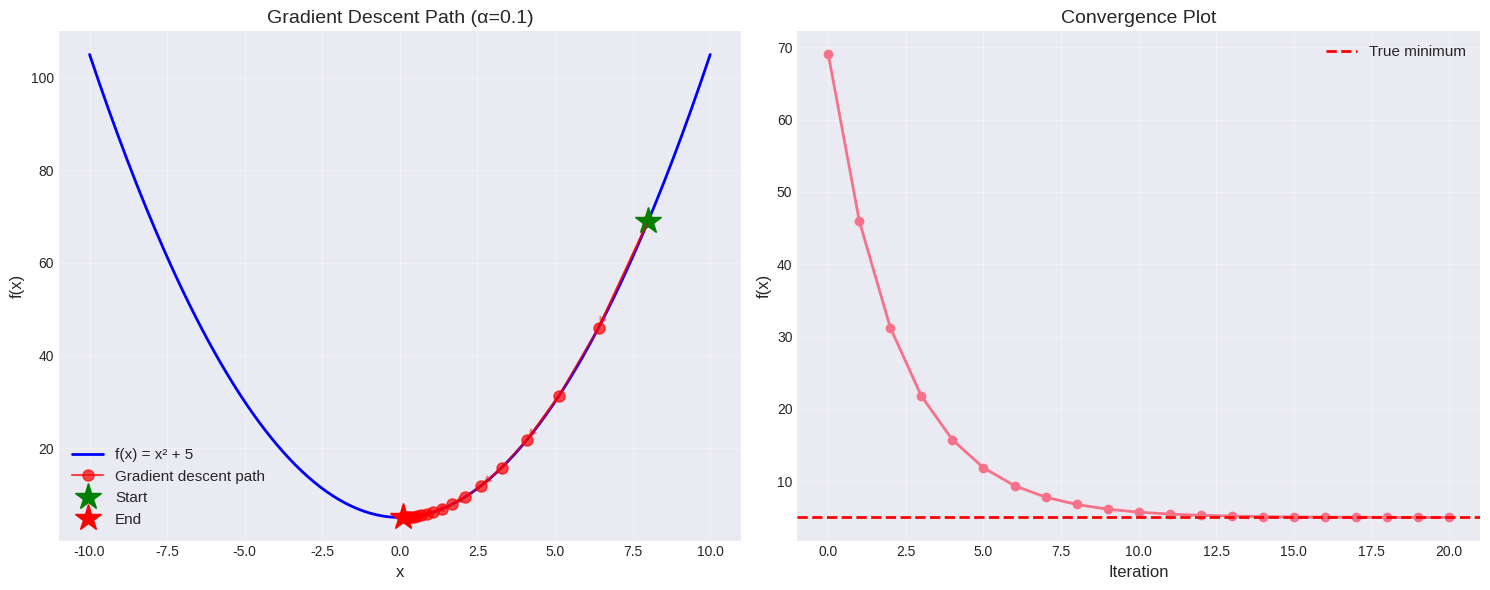
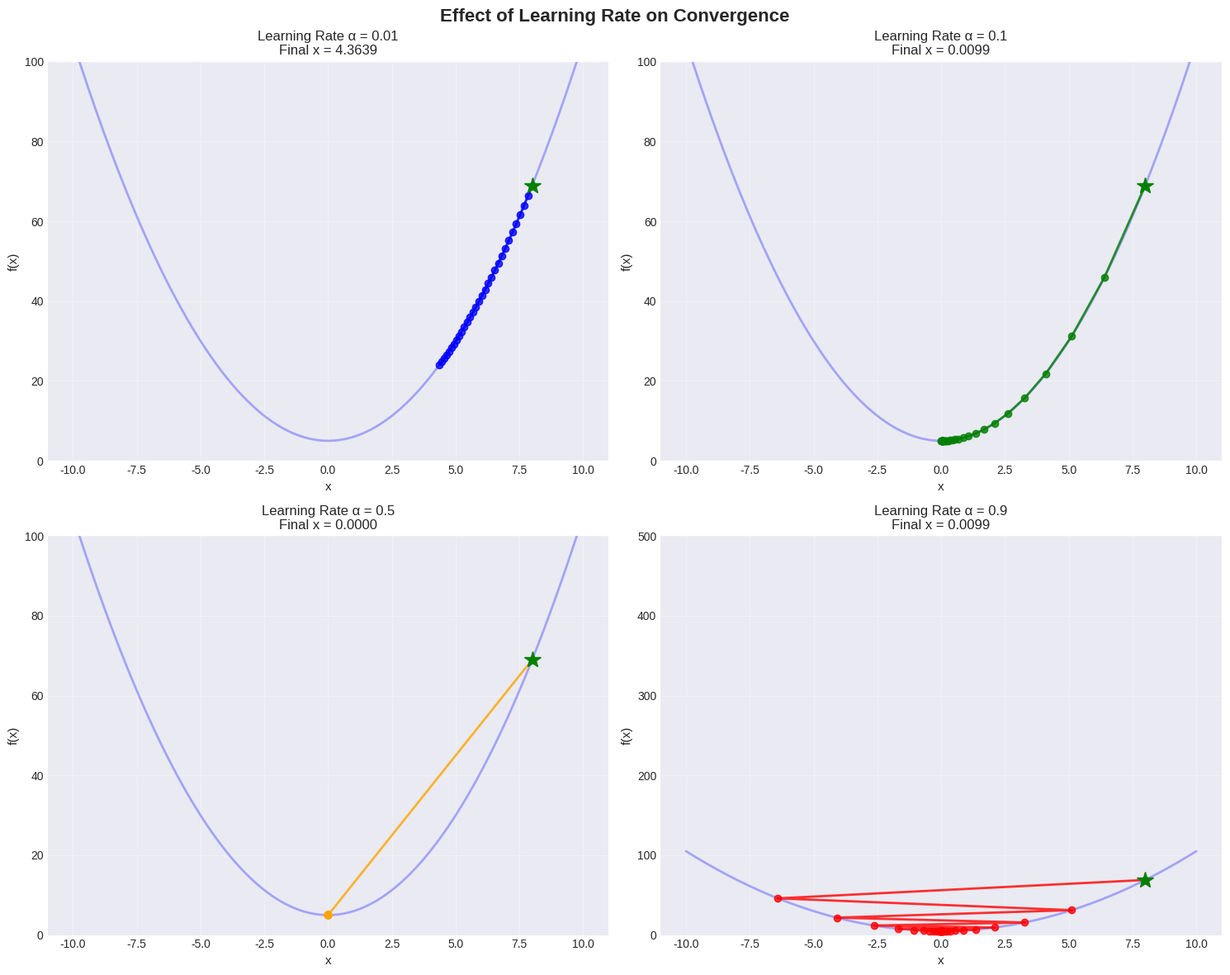
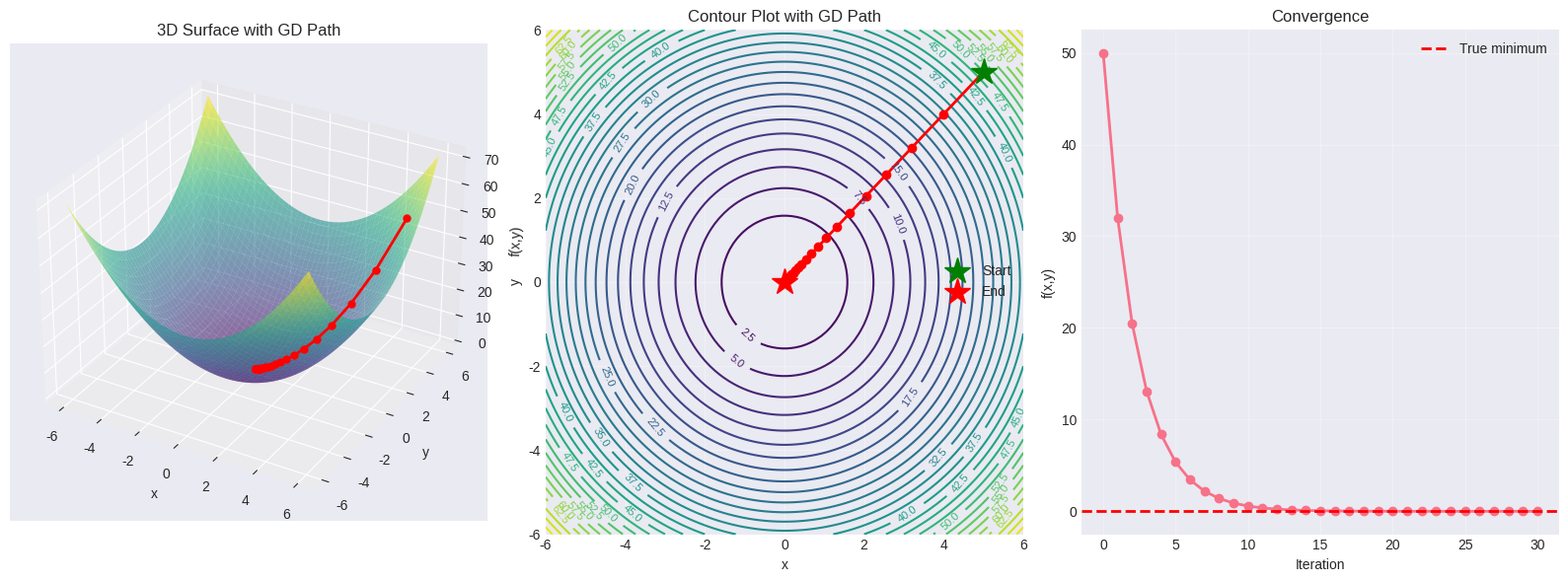
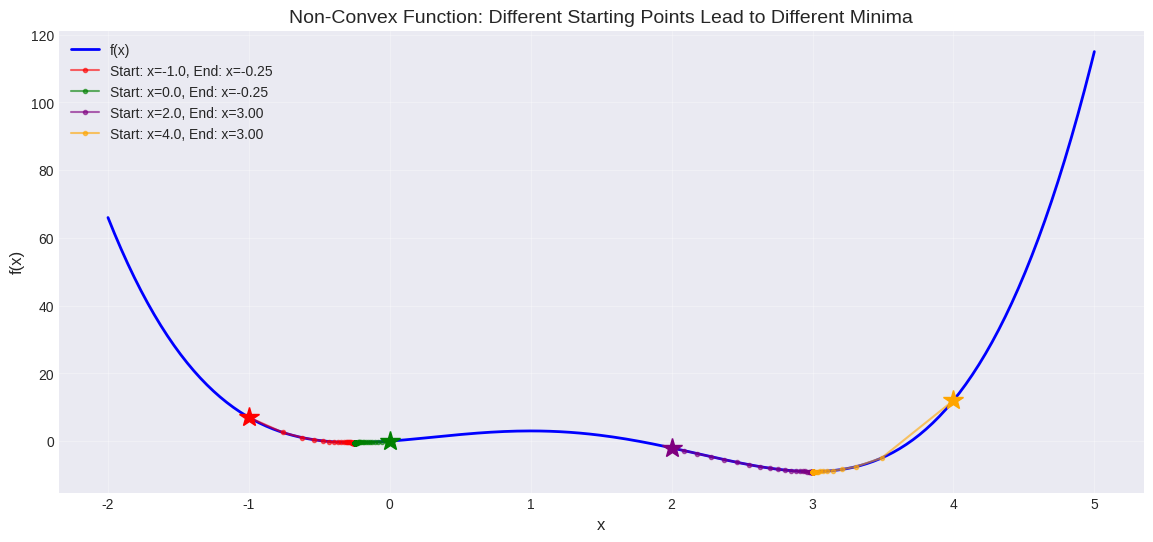
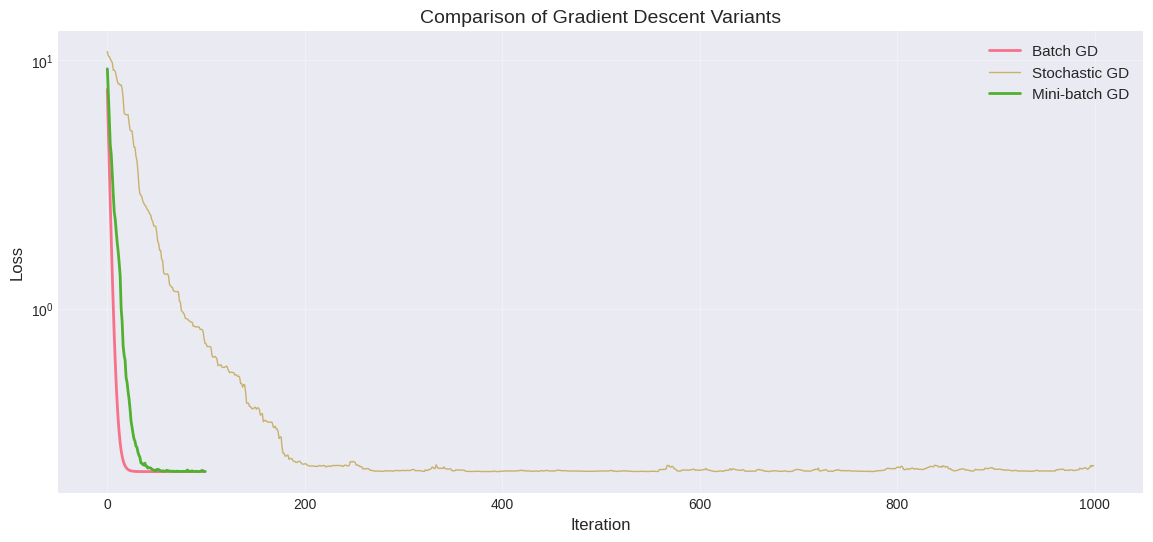
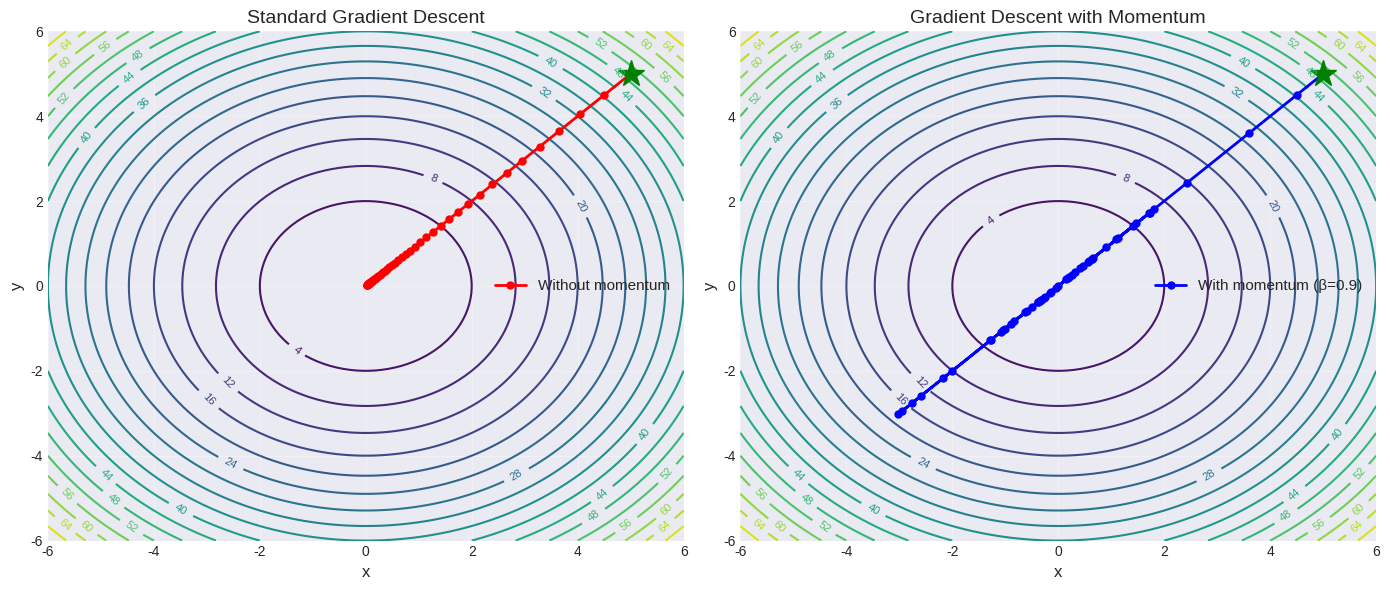
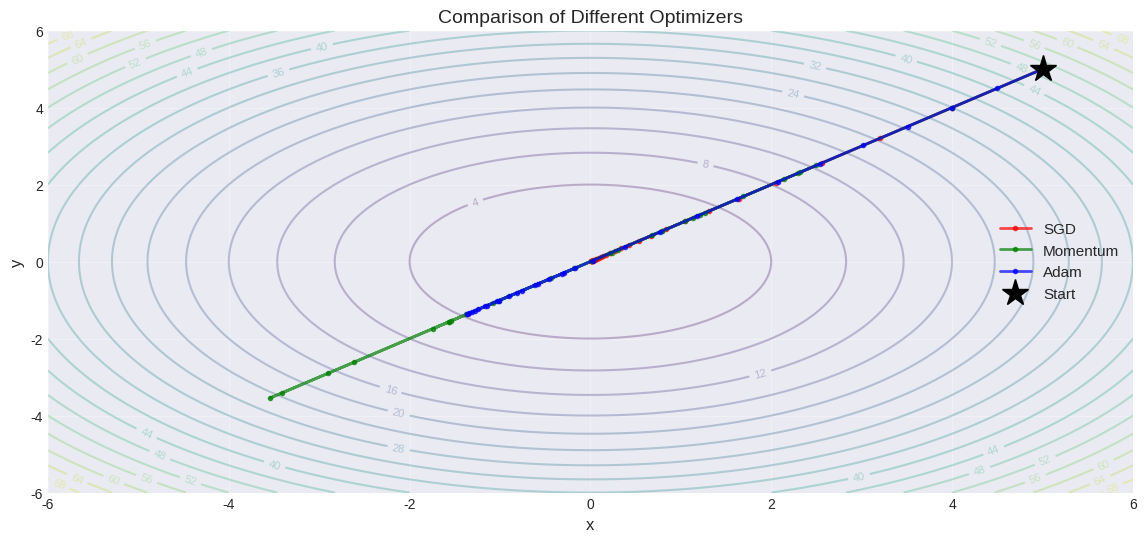

Write the Python code that produced these figures, in order.
# Import required libraries
import numpy as np
import matplotlib.pyplot as plt
from matplotlib.animation import FuncAnimation
from mpl_toolkits.mplot3d import Axes3D
from matplotlib import cm
import seaborn as sns

plt.style.use('seaborn-v0_8-darkgrid')
sns.set_palette("husl")
np.random.seed(42)

def f(x):
    """Objective function: f(x) = x^2 + 5"""
    return x**2 + 5

def grad_f(x):
    """Gradient: f'(x) = 2x"""
    return 2*x

def gradient_descent_1d(initial_x, learning_rate, n_iterations):
    """Perform gradient descent in 1D"""
    x = initial_x
    history_x = [x]
    history_f = [f(x)]
    
    for i in range(n_iterations):
        gradient = grad_f(x)
        x = x - learning_rate * gradient
        history_x.append(x)
        history_f.append(f(x))
    
    return np.array(history_x), np.array(history_f)

# Run gradient descent
initial_x = 8.0
learning_rate = 0.1
n_iterations = 20

history_x, history_f = gradient_descent_1d(initial_x, learning_rate, n_iterations)

# Visualize
x_range = np.linspace(-10, 10, 200)
y_range = f(x_range)

fig, (ax1, ax2) = plt.subplots(1, 2, figsize=(15, 6))

# Plot 1: Descent path on function
ax1.plot(x_range, y_range, 'b-', linewidth=2, label='f(x) = x² + 5')
ax1.plot(history_x, history_f, 'ro-', markersize=8, linewidth=1.5, 
         alpha=0.7, label='Gradient descent path')
ax1.plot(history_x[0], history_f[0], 'g*', markersize=20, label='Start')
ax1.plot(history_x[-1], history_f[-1], 'r*', markersize=20, label='End')

# Add arrows to show direction
for i in range(0, len(history_x)-1, 2):
    ax1.annotate('', xy=(history_x[i+1], history_f[i+1]), 
                xytext=(history_x[i], history_f[i]),
                arrowprops=dict(arrowstyle='->', color='red', lw=1.5, alpha=0.5))

ax1.set_xlabel('x', fontsize=12)
ax1.set_ylabel('f(x)', fontsize=12)
ax1.set_title(f'Gradient Descent Path (α={learning_rate})', fontsize=14)
ax1.legend(fontsize=11)
ax1.grid(True, alpha=0.3)

# Plot 2: Convergence over iterations
ax2.plot(history_f, 'o-', linewidth=2, markersize=6)
ax2.axhline(y=5, color='r', linestyle='--', linewidth=2, label='True minimum')
ax2.set_xlabel('Iteration', fontsize=12)
ax2.set_ylabel('f(x)', fontsize=12)
ax2.set_title('Convergence Plot', fontsize=14)
ax2.legend(fontsize=11)
ax2.grid(True, alpha=0.3)

plt.tight_layout()
plt.show()

print("=== Gradient Descent Results ===")
print(f"Initial x: {history_x[0]:.6f}")
print(f"Final x: {history_x[-1]:.6f}")
print(f"True minimum: x = 0")
print(f"\nInitial f(x): {history_f[0]:.6f}")
print(f"Final f(x): {history_f[-1]:.6f}")
print(f"True minimum: f(x) = 5")

# Compare different learning rates
learning_rates = [0.01, 0.1, 0.5, 0.9]
colors = ['blue', 'green', 'orange', 'red']

fig, axes = plt.subplots(2, 2, figsize=(15, 12))
axes = axes.ravel()

for idx, (lr, color) in enumerate(zip(learning_rates, colors)):
    history_x, history_f = gradient_descent_1d(initial_x=8.0, 
                                                learning_rate=lr, 
                                                n_iterations=30)
    
    # Plot function
    x_range = np.linspace(-10, 10, 200)
    axes[idx].plot(x_range, f(x_range), 'b-', linewidth=2, alpha=0.3)
    
    # Plot path
    axes[idx].plot(history_x, history_f, 'o-', color=color, 
                   linewidth=2, markersize=6, alpha=0.8)
    axes[idx].plot(history_x[0], history_f[0], 'g*', markersize=15)
    
    # Labels
    axes[idx].set_xlabel('x', fontsize=11)
    axes[idx].set_ylabel('f(x)', fontsize=11)
    axes[idx].set_title(f'Learning Rate α = {lr}\nFinal x = {history_x[-1]:.4f}', 
                       fontsize=12)
    axes[idx].grid(True, alpha=0.3)
    
    # Set y-limits for better visualization
    if lr < 0.9:
        axes[idx].set_ylim([0, 100])
    else:
        axes[idx].set_ylim([0, 500])

plt.suptitle('Effect of Learning Rate on Convergence', fontsize=16, fontweight='bold')
plt.tight_layout()
plt.show()

print("Observations:")
print("- α=0.01: Very slow, steady progress")
print("- α=0.1: Good balance, smooth convergence")
print("- α=0.5: Faster but some oscillation")
print("- α=0.9: Too large! Oscillates wildly, may diverge")

def f_2d(x, y):
    """2D objective function"""
    return x**2 + y**2

def grad_f_2d(x, y):
    """Gradient of f"""
    return np.array([2*x, 2*y])

def gradient_descent_2d(initial_pos, learning_rate, n_iterations):
    """Perform gradient descent in 2D"""
    pos = np.array(initial_pos, dtype=float)
    history = [pos.copy()]
    
    for i in range(n_iterations):
        gradient = grad_f_2d(pos[0], pos[1])
        pos = pos - learning_rate * gradient
        history.append(pos.copy())
    
    return np.array(history)

# Run gradient descent
initial_pos = [5, 5]
learning_rate = 0.1
history = gradient_descent_2d(initial_pos, learning_rate, n_iterations=30)

# Create meshgrid for visualization
x = np.linspace(-6, 6, 100)
y = np.linspace(-6, 6, 100)
X, Y = np.meshgrid(x, y)
Z = f_2d(X, Y)

# Visualize
fig = plt.figure(figsize=(16, 6))

# 3D surface plot
ax1 = fig.add_subplot(131, projection='3d')
surf = ax1.plot_surface(X, Y, Z, cmap=cm.viridis, alpha=0.6)
ax1.plot(history[:, 0], history[:, 1], 
         [f_2d(p[0], p[1]) for p in history],
         'ro-', linewidth=2, markersize=5, label='GD path')
ax1.set_xlabel('x')
ax1.set_ylabel('y')
ax1.set_zlabel('f(x,y)')
ax1.set_title('3D Surface with GD Path')

# Contour plot with path
ax2 = fig.add_subplot(132)
contour = ax2.contour(X, Y, Z, levels=30, cmap=cm.viridis)
ax2.clabel(contour, inline=True, fontsize=8)
ax2.plot(history[:, 0], history[:, 1], 'ro-', linewidth=2, markersize=6)
ax2.plot(history[0, 0], history[0, 1], 'g*', markersize=20, label='Start')
ax2.plot(history[-1, 0], history[-1, 1], 'r*', markersize=20, label='End')
ax2.set_xlabel('x')
ax2.set_ylabel('y')
ax2.set_title('Contour Plot with GD Path')
ax2.legend()
ax2.grid(True, alpha=0.3)

# Convergence plot
ax3 = fig.add_subplot(133)
f_values = [f_2d(p[0], p[1]) for p in history]
ax3.plot(f_values, 'o-', linewidth=2, markersize=6)
ax3.axhline(y=0, color='r', linestyle='--', linewidth=2, label='True minimum')
ax3.set_xlabel('Iteration')
ax3.set_ylabel('f(x,y)')
ax3.set_title('Convergence')
ax3.legend()
ax3.grid(True, alpha=0.3)

plt.tight_layout()
plt.show()

print(f"Initial position: {history[0]}")
print(f"Final position: {history[-1]}")
print(f"Distance from minimum: {np.linalg.norm(history[-1]):.6f}")

def f_nonconvex(x):
    """Non-convex function with multiple local minima"""
    return x**4 - 5*x**3 + 4*x**2 + 3*x

def grad_f_nonconvex(x):
    """Gradient"""
    return 4*x**3 - 15*x**2 + 8*x + 3

# Try different starting points
starting_points = [-1, 0, 2, 4]
learning_rate = 0.01
n_iterations = 100

x_range = np.linspace(-2, 5, 300)
y_range = f_nonconvex(x_range)

plt.figure(figsize=(14, 6))
plt.plot(x_range, y_range, 'b-', linewidth=2, label='f(x)')

colors = ['red', 'green', 'purple', 'orange']

for start_x, color in zip(starting_points, colors):
    x = start_x
    history_x = [x]
    
    for _ in range(n_iterations):
        gradient = grad_f_nonconvex(x)
        x = x - learning_rate * gradient
        history_x.append(x)
    
    history_x = np.array(history_x)
    history_y = f_nonconvex(history_x)
    
    plt.plot(history_x, history_y, 'o-', color=color, alpha=0.6,
            linewidth=1.5, markersize=3, 
            label=f'Start: x={start_x:.1f}, End: x={history_x[-1]:.2f}')
    plt.plot(start_x, f_nonconvex(start_x), '*', color=color, markersize=15)

plt.xlabel('x', fontsize=12)
plt.ylabel('f(x)', fontsize=12)
plt.title('Non-Convex Function: Different Starting Points Lead to Different Minima', 
         fontsize=14)
plt.legend(fontsize=10)
plt.grid(True, alpha=0.3)
plt.show()

print("Notice: Different starting points converge to different local minima!")
print("This is a key challenge in deep learning.")

# Simulate linear regression: y = 2x + 3 + noise
np.random.seed(42)
n_samples = 100
X_data = np.random.randn(n_samples)
y_data = 2 * X_data + 3 + np.random.randn(n_samples) * 0.5

def loss(w, b, X, y):
    """Mean squared error loss"""
    predictions = w * X + b
    return np.mean((predictions - y)**2)

def grad_loss(w, b, X, y):
    """Gradient of MSE loss"""
    predictions = w * X + b
    error = predictions - y
    grad_w = 2 * np.mean(error * X)
    grad_b = 2 * np.mean(error)
    return grad_w, grad_b

# Batch Gradient Descent
def batch_gd(X, y, learning_rate=0.01, n_iterations=100):
    w, b = 0.0, 0.0
    history_loss = []
    
    for i in range(n_iterations):
        # Use ALL data
        grad_w, grad_b = grad_loss(w, b, X, y)
        w -= learning_rate * grad_w
        b -= learning_rate * grad_b
        history_loss.append(loss(w, b, X, y))
    
    return w, b, history_loss

# Stochastic Gradient Descent
def stochastic_gd(X, y, learning_rate=0.01, n_epochs=10):
    w, b = 0.0, 0.0
    history_loss = []
    
    for epoch in range(n_epochs):
        for i in range(len(X)):
            # Use ONE random sample
            idx = np.random.randint(len(X))
            grad_w, grad_b = grad_loss(w, b, X[idx:idx+1], y[idx:idx+1])
            w -= learning_rate * grad_w
            b -= learning_rate * grad_b
            history_loss.append(loss(w, b, X, y))
    
    return w, b, history_loss

# Mini-batch Gradient Descent
def minibatch_gd(X, y, learning_rate=0.01, batch_size=10, n_epochs=10):
    w, b = 0.0, 0.0
    history_loss = []
    
    for epoch in range(n_epochs):
        indices = np.random.permutation(len(X))
        for i in range(0, len(X), batch_size):
            # Use a BATCH of samples
            batch_indices = indices[i:i+batch_size]
            grad_w, grad_b = grad_loss(w, b, X[batch_indices], y[batch_indices])
            w -= learning_rate * grad_w
            b -= learning_rate * grad_b
            history_loss.append(loss(w, b, X, y))
    
    return w, b, history_loss

# Run all three methods
w_batch, b_batch, loss_batch = batch_gd(X_data, y_data, learning_rate=0.1, n_iterations=100)
w_sgd, b_sgd, loss_sgd = stochastic_gd(X_data, y_data, learning_rate=0.01, n_epochs=10)
w_mb, b_mb, loss_mb = minibatch_gd(X_data, y_data, learning_rate=0.05, batch_size=10, n_epochs=10)

# Visualize
plt.figure(figsize=(14, 6))
plt.plot(loss_batch, label='Batch GD', linewidth=2)
plt.plot(loss_sgd, label='Stochastic GD', linewidth=1, alpha=0.7)
plt.plot(loss_mb, label='Mini-batch GD', linewidth=2)
plt.xlabel('Iteration', fontsize=12)
plt.ylabel('Loss', fontsize=12)
plt.title('Comparison of Gradient Descent Variants', fontsize=14)
plt.legend(fontsize=11)
plt.grid(True, alpha=0.3)
plt.yscale('log')
plt.show()

print("=== Results ===")
print(f"True parameters: w=2, b=3")
print(f"\nBatch GD:      w={w_batch:.4f}, b={b_batch:.4f}")
print(f"Stochastic GD: w={w_sgd:.4f}, b={b_sgd:.4f}")
print(f"Mini-batch GD: w={w_mb:.4f}, b={b_mb:.4f}")
print("\nObservations:")
print("- Batch GD: Smooth convergence, but slow per iteration")
print("- SGD: Noisy but can escape local minima, fast updates")
print("- Mini-batch: Good balance, most commonly used in practice")

def gradient_descent_with_momentum(initial_pos, learning_rate, momentum, n_iterations):
    """GD with momentum in 2D"""
    pos = np.array(initial_pos, dtype=float)
    velocity = np.zeros_like(pos)
    history = [pos.copy()]
    
    for i in range(n_iterations):
        gradient = grad_f_2d(pos[0], pos[1])
        velocity = momentum * velocity + gradient
        pos = pos - learning_rate * velocity
        history.append(pos.copy())
    
    return np.array(history)

# Compare with and without momentum
initial_pos = [5, 5]
learning_rate = 0.05
n_iterations = 50

history_no_momentum = gradient_descent_2d(initial_pos, learning_rate, n_iterations)
history_with_momentum = gradient_descent_with_momentum(initial_pos, learning_rate, 
                                                        momentum=0.9, n_iterations=n_iterations)

# Visualize
x = np.linspace(-6, 6, 100)
y = np.linspace(-6, 6, 100)
X, Y = np.meshgrid(x, y)
Z = f_2d(X, Y)

plt.figure(figsize=(14, 6))

# Without momentum
plt.subplot(1, 2, 1)
contour = plt.contour(X, Y, Z, levels=20, cmap=cm.viridis)
plt.clabel(contour, inline=True, fontsize=8)
plt.plot(history_no_momentum[:, 0], history_no_momentum[:, 1], 
         'ro-', linewidth=2, markersize=5, label='Without momentum')
plt.plot(history_no_momentum[0, 0], history_no_momentum[0, 1], 'g*', markersize=20)
plt.xlabel('x', fontsize=12)
plt.ylabel('y', fontsize=12)
plt.title('Standard Gradient Descent', fontsize=14)
plt.legend(fontsize=11)
plt.grid(True, alpha=0.3)

# With momentum
plt.subplot(1, 2, 2)
contour = plt.contour(X, Y, Z, levels=20, cmap=cm.viridis)
plt.clabel(contour, inline=True, fontsize=8)
plt.plot(history_with_momentum[:, 0], history_with_momentum[:, 1], 
         'bo-', linewidth=2, markersize=5, label='With momentum (β=0.9)')
plt.plot(history_with_momentum[0, 0], history_with_momentum[0, 1], 'g*', markersize=20)
plt.xlabel('x', fontsize=12)
plt.ylabel('y', fontsize=12)
plt.title('Gradient Descent with Momentum', fontsize=14)
plt.legend(fontsize=11)
plt.grid(True, alpha=0.3)

plt.tight_layout()
plt.show()

print(f"Without momentum - Final position: {history_no_momentum[-1]}")
print(f"With momentum - Final position: {history_with_momentum[-1]}")
print("\nMomentum often converges faster and more smoothly!")

# Simple Adam optimizer implementation
def adam_optimizer(initial_pos, learning_rate=0.1, beta1=0.9, beta2=0.999, 
                   epsilon=1e-8, n_iterations=50):
    """
    Adam optimizer
    beta1: exponential decay rate for first moment (momentum)
    beta2: exponential decay rate for second moment (adaptive learning rate)
    """
    pos = np.array(initial_pos, dtype=float)
    m = np.zeros_like(pos)  # First moment
    v = np.zeros_like(pos)  # Second moment
    history = [pos.copy()]
    
    for t in range(1, n_iterations + 1):
        gradient = grad_f_2d(pos[0], pos[1])
        
        # Update biased first moment estimate
        m = beta1 * m + (1 - beta1) * gradient
        
        # Update biased second moment estimate
        v = beta2 * v + (1 - beta2) * gradient**2
        
        # Compute bias-corrected moment estimates
        m_hat = m / (1 - beta1**t)
        v_hat = v / (1 - beta2**t)
        
        # Update parameters
        pos = pos - learning_rate * m_hat / (np.sqrt(v_hat) + epsilon)
        history.append(pos.copy())
    
    return np.array(history)

# Compare optimizers
initial_pos = [5, 5]
n_iterations = 30

history_sgd = gradient_descent_2d(initial_pos, learning_rate=0.1, n_iterations=n_iterations)
history_momentum = gradient_descent_with_momentum(initial_pos, learning_rate=0.1, 
                                                   momentum=0.9, n_iterations=n_iterations)
history_adam = adam_optimizer(initial_pos, learning_rate=0.5, n_iterations=n_iterations)

# Visualize
x = np.linspace(-6, 6, 100)
y = np.linspace(-6, 6, 100)
X, Y = np.meshgrid(x, y)
Z = f_2d(X, Y)

plt.figure(figsize=(14, 6))
contour = plt.contour(X, Y, Z, levels=20, cmap=cm.viridis, alpha=0.3)
plt.clabel(contour, inline=True, fontsize=8)

plt.plot(history_sgd[:, 0], history_sgd[:, 1], 
         'r.-', linewidth=2, markersize=6, label='SGD', alpha=0.7)
plt.plot(history_momentum[:, 0], history_momentum[:, 1], 
         'g.-', linewidth=2, markersize=6, label='Momentum', alpha=0.7)
plt.plot(history_adam[:, 0], history_adam[:, 1], 
         'b.-', linewidth=2, markersize=6, label='Adam', alpha=0.7)

plt.plot(initial_pos[0], initial_pos[1], 'k*', markersize=20, label='Start')
plt.xlabel('x', fontsize=12)
plt.ylabel('y', fontsize=12)
plt.title('Comparison of Different Optimizers', fontsize=14)
plt.legend(fontsize=11)
plt.grid(True, alpha=0.3)
plt.show()

print("Final positions after 30 iterations:")
print(f"SGD:      {history_sgd[-1]}")
print(f"Momentum: {history_momentum[-1]}")
print(f"Adam:     {history_adam[-1]}")
print("\nAdam typically converges fastest with less tuning needed!")
